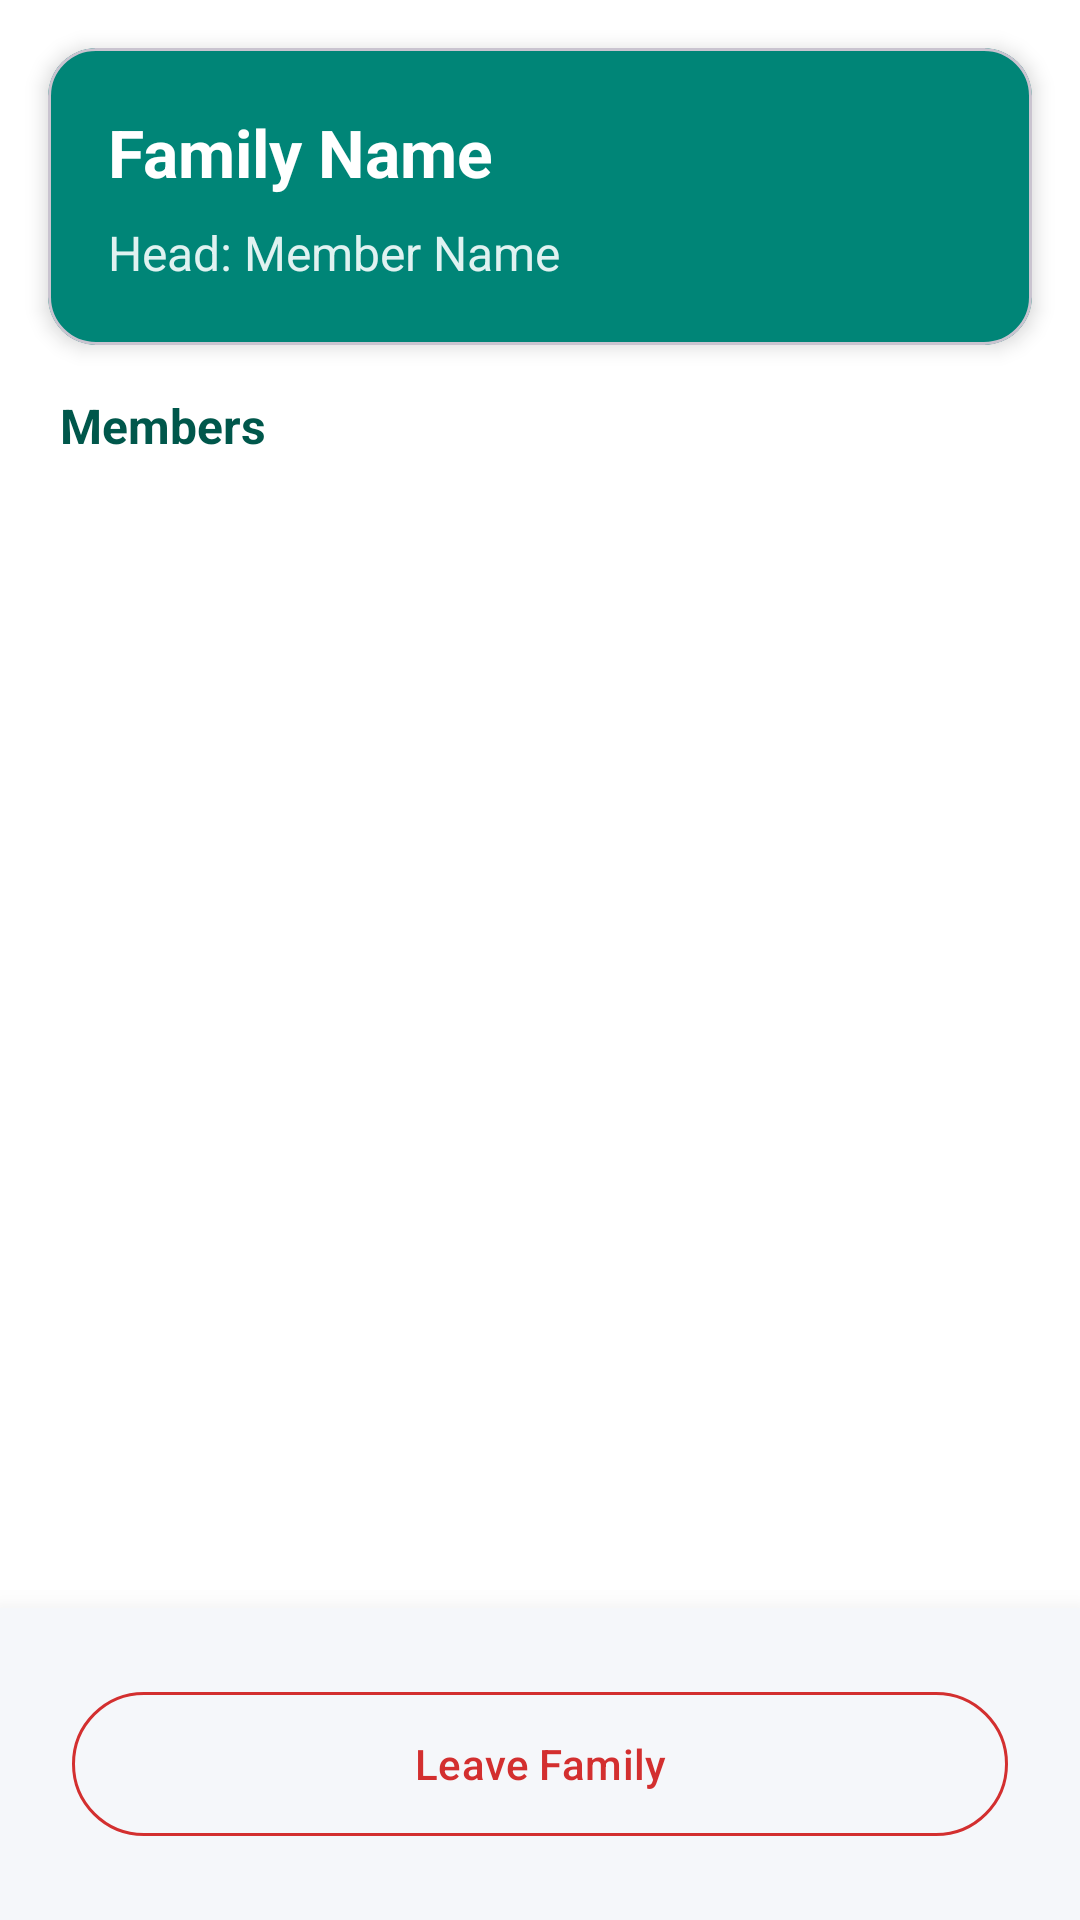

Android layout source for this screen:
<!-- AndroidManifest.xml: application theme Theme.SafeDocs -->
<!-- res/layout/fragment_family_profile.xml -->
<?xml version="1.0" encoding="utf-8"?>
<androidx.constraintlayout.widget.ConstraintLayout xmlns:android="http://schemas.android.com/apk/res/android"
    xmlns:app="http://schemas.android.com/apk/res-auto"
    xmlns:tools="http://schemas.android.com/tools"
    android:layout_width="match_parent"
    android:layout_height="match_parent"
    android:background="?android:colorBackground">

    
    <com.google.android.material.card.MaterialCardView
        android:id="@+id/cardHeader"
        android:layout_width="match_parent"
        android:layout_height="wrap_content"
        android:layout_margin="16dp"
        app:cardCornerRadius="16dp"
        app:cardElevation="4dp"
        app:cardBackgroundColor="?attr/colorPrimary"
        app:layout_constraintTop_toTopOf="parent"
        app:layout_constraintStart_toStartOf="parent"
        app:layout_constraintEnd_toEndOf="parent">

        <androidx.constraintlayout.widget.ConstraintLayout
            android:layout_width="match_parent"
            android:layout_height="wrap_content"
            android:padding="20dp">

            <TextView
                android:id="@+id/tvProfileName"
                style="@style/TextStyle.SafeDocs.Title"
                android:layout_width="0dp"
                android:layout_height="wrap_content"
                android:text="Family Name"
                android:textColor="@android:color/white"
                android:textSize="22sp"
                app:layout_constraintTop_toTopOf="parent"
                app:layout_constraintStart_toStartOf="parent"
                app:layout_constraintEnd_toEndOf="parent"
                tools:text="Family of Huzaifa" />

            <TextView
                android:id="@+id/tvProfileHead"
                style="@style/TextStyle.SafeDocs.Body"
                android:layout_width="0dp"
                android:layout_height="wrap_content"
                android:layout_marginTop="8dp"
                android:text="Head: Member Name"
                android:textColor="#E0F2F1"
                app:layout_constraintTop_toBottomOf="@id/tvProfileName"
                app:layout_constraintStart_toStartOf="parent"
                app:layout_constraintEnd_toEndOf="parent"
                tools:text="Head: Huzaifa Naseer" />

            <ImageView
                android:id="@+id/btnEditFamilyName"
                android:layout_width="24dp"
                android:layout_height="24dp"
                android:src="@drawable/ic_edit"
                android:visibility="gone"
                app:tint="@android:color/white"
                app:layout_constraintEnd_toEndOf="parent"
                app:layout_constraintTop_toTopOf="parent" />

        </androidx.constraintlayout.widget.ConstraintLayout>
    </com.google.android.material.card.MaterialCardView>

    
    <TextView
        android:id="@+id/tvMembersLabel"
        style="@style/TextStyle.SafeDocs.Subtitle"
        android:layout_width="wrap_content"
        android:layout_height="wrap_content"
        android:layout_marginStart="20dp"
        android:layout_marginTop="16dp"
        android:text="Members"
        android:textColor="?attr/colorPrimaryVariant"
        app:layout_constraintStart_toStartOf="parent"
        app:layout_constraintTop_toBottomOf="@id/cardHeader" />

    
    <androidx.recyclerview.widget.RecyclerView
        android:id="@+id/recyclerFamilyMembers"
        android:layout_width="match_parent"
        android:layout_height="0dp"
        android:layout_marginTop="8dp"
        android:clipToPadding="false"
        android:paddingBottom="80dp"
        app:layoutManager="androidx.recyclerview.widget.LinearLayoutManager"
        app:layout_constraintTop_toBottomOf="@id/tvMembersLabel"
        app:layout_constraintBottom_toBottomOf="parent"
        app:layout_constraintStart_toStartOf="parent"
        app:layout_constraintEnd_toEndOf="parent"
        tools:listitem="@layout/item_family_member" />

    
    <LinearLayout
        android:id="@+id/layoutActions"
        android:layout_width="match_parent"
        android:layout_height="wrap_content"
        android:orientation="vertical"
        android:padding="24dp"
        android:background="?attr/colorSurface"
        android:elevation="16dp"
        android:outlineProvider="bounds"
        app:layout_constraintBottom_toBottomOf="parent">

        <com.google.android.material.button.MaterialButton
            android:id="@+id/btnInviteMember"
            style="@style/Widget.SafeDocs.Button.Primary"
            android:layout_width="match_parent"
            android:layout_height="56dp"
            android:text="Invite New Member"
            android:visibility="gone" 
            app:icon="@drawable/ic_add"
            app:iconGravity="textStart"
            android:layout_marginBottom="12dp"/>

        <com.google.android.material.button.MaterialButton
            android:id="@+id/btnLeaveFamily"
            style="@style/Widget.SafeDocs.Button.Destructive"
            android:layout_width="match_parent"
            android:layout_height="56dp"
            android:text="Leave Family" />
    </LinearLayout>

    <ProgressBar
         android:id="@+id/progressBarProfile"
         android:layout_width="wrap_content"
         android:layout_height="wrap_content"
         android:visibility="gone"
         app:layout_constraintBottom_toBottomOf="parent"
         app:layout_constraintTop_toTopOf="parent"
         app:layout_constraintStart_toStartOf="parent"
         app:layout_constraintEnd_toEndOf="parent"/>

</androidx.constraintlayout.widget.ConstraintLayout>
<!-- res/layout/item_family_member.xml (included above) -->
<?xml version="1.0" encoding="utf-8"?>
<com.google.android.material.card.MaterialCardView xmlns:android="http://schemas.android.com/apk/res/android"
    xmlns:app="http://schemas.android.com/apk/res-auto"
    xmlns:tools="http://schemas.android.com/tools"
    android:layout_width="match_parent"
    android:layout_height="wrap_content"
    android:layout_marginHorizontal="16dp"
    android:layout_marginVertical="6dp"
    app:cardCornerRadius="12dp"
    app:cardElevation="2dp"
    app:cardBackgroundColor="?attr/colorSurface"
    app:strokeWidth="0dp">

    <androidx.constraintlayout.widget.ConstraintLayout
        android:layout_width="match_parent"
        android:layout_height="wrap_content"
        android:padding="16dp">

        
        <FrameLayout
            android:id="@+id/layoutAvatar"
            android:layout_width="40dp"
            android:layout_height="40dp"
            android:background="@drawable/circle_background_grey"
            app:layout_constraintStart_toStartOf="parent"
            app:layout_constraintTop_toTopOf="parent"
            app:layout_constraintBottom_toBottomOf="parent">

            <TextView
                android:id="@+id/tvAvatarInitials"
                android:layout_width="match_parent"
                android:layout_height="match_parent"
                android:gravity="center"
                android:text="U"
                android:textColor="@android:color/white"
                android:textStyle="bold"
                android:textSize="16sp"/>
        </FrameLayout>

        <LinearLayout
            android:layout_width="0dp"
            android:layout_height="wrap_content"
            android:orientation="vertical"
            android:layout_marginStart="16dp"
            android:layout_marginEnd="8dp"
            app:layout_constraintStart_toEndOf="@id/layoutAvatar"
            app:layout_constraintEnd_toStartOf="@id/chipRole"
            app:layout_constraintTop_toTopOf="parent"
            app:layout_constraintBottom_toBottomOf="parent">

            <TextView
                android:id="@+id/tvMemberName"
                style="@style/TextStyle.SafeDocs.Subtitle"
                android:layout_width="match_parent"
                android:layout_height="wrap_content"
                android:text="Member Name"
                android:ellipsize="end"
                android:maxLines="1"
                tools:text="Huzaifa Naseer"/>

            <TextView
                android:id="@+id/tvMemberEmail"
                style="@style/TextStyle.SafeDocs.Body"
                android:layout_width="match_parent"
                android:layout_height="wrap_content"
                android:text="email@example.com"
                android:textSize="12sp"
                android:textColor="@color/text_secondary"
                android:ellipsize="end"
                android:maxLines="1"/>
        </LinearLayout>

        <com.google.android.material.chip.Chip
            android:id="@+id/chipRole"
            android:layout_width="wrap_content"
            android:layout_height="wrap_content"
            android:text="MEMBER"
            android:enabled="false"
            android:textColor="@android:color/white"
            app:chipMinHeight="24dp"
            app:chipBackgroundColor="?attr/colorPrimary"
            app:layout_constraintEnd_toEndOf="parent"
            app:layout_constraintTop_toTopOf="parent"
            app:layout_constraintBottom_toBottomOf="parent" />

    </androidx.constraintlayout.widget.ConstraintLayout>

</com.google.android.material.card.MaterialCardView>
<!-- resources referenced by this layout -->
<resources>
  <color name="text_secondary">#757575</color>
  <!-- drawable ic_edit (drawable) -->
  <?xml version="1.0" encoding="utf-8"?>
  <vector xmlns:android="http://schemas.android.com/apk/res/android"
      android:width="24dp"
      android:height="24dp"
      android:viewportWidth="24"
      android:viewportHeight="24">
      <path
          android:fillColor="#000000"
          android:pathData="M3,17.25V21H6.75L17.81,9.94L14.06,6.19L3,17.25Z" />
      <path
          android:fillColor="#000000"
          android:pathData="M20.71,7.04C20.98,6.77 20.98,6.35 20.71,6.08L17.92,3.29C17.65,3.02 17.23,3.02 16.96,3.29L15.12,5.12L18.87,8.87L20.71,7.04Z" />
  </vector>
  <style name="TextStyle.SafeDocs.Body">
          <item name="android:textSize">@dimen/text_size_body</item>
          <item name="android:textColor">@color/text_primary</item>
      </style>
  <style name="TextStyle.SafeDocs.Subtitle">
          <item name="android:textSize">16sp</item>
          <item name="android:textColor">@color/text_primary</item>
          <item name="android:textStyle">bold</item>
      </style>
  <style name="TextStyle.SafeDocs.Title">
          <item name="android:textSize">@dimen/text_size_title</item>
          <item name="android:textColor">@color/text_primary</item>
          <item name="android:textStyle">bold</item>
      </style>
  <style name="Widget.SafeDocs.Button.Destructive" parent="Widget.Material3.Button.OutlinedButton">
          <item name="android:textColor">@color/error</item>
          <item name="strokeColor">@color/error</item>
          <item name="iconTint">@color/error</item>
          <item name="android:layout_height">48dp</item>
      </style>
  <style name="Widget.SafeDocs.Button.Primary" parent="Widget.Material3.Button">
          <item name="android:textColor">@color/on_primary</item>
          <item name="backgroundTint">@color/primary</item>
          <item name="iconTint">@color/on_primary</item>
          <item name="android:textStyle">bold</item>
          <item name="android:layout_height">48dp</item>
          <item name="android:paddingStart">@dimen/spacing_large</item>
          <item name="android:paddingEnd">@dimen/spacing_large</item>
      </style>
  <style name="Theme.SafeDocs" parent="Theme.Material3.Light.NoActionBar">
          
          <item name="colorPrimary">@color/primary</item>
          <item name="colorPrimaryVariant">@color/primary_variant</item>
          <item name="colorOnPrimary">@color/on_primary</item>
  
          
          <item name="colorSecondary">@color/secondary</item>
          <item name="colorSecondaryVariant">@color/secondary_variant</item>
          <item name="colorOnSecondary">@color/on_secondary</item>
  
          
          <item name="android:statusBarColor">?attr/colorPrimaryVariant</item>
  
          
          <item name="colorSurface">@color/surface</item>
          <item name="colorOnSurface">@color/surface_on</item>
          <item name="android:colorBackground">@color/background</item>
          <item name="colorOnError">@color/on_error</item>
          <item name="colorError">@color/error</item>
      </style>
  <dimen name="text_size_body">16sp</dimen>
  <color name="text_primary">#212121</color>
  <dimen name="text_size_title">24sp</dimen>
  <color name="error">#D32F2F</color>
  <color name="on_primary">#FFFFFF</color>
  <color name="primary">#008577</color>
  <dimen name="spacing_large">24dp</dimen>
  <color name="primary_variant">#00574B</color>
  <color name="secondary">#5A6B7E</color>
  <color name="secondary_variant">#3A4A5E</color>
  <color name="on_secondary">#FFFFFF</color>
  <color name="surface">#F5F7FA</color>
  <color name="surface_on">#121212</color>
  <color name="background">#FFFFFF</color>
  <color name="on_error">#FFFFFF</color>
</resources>
